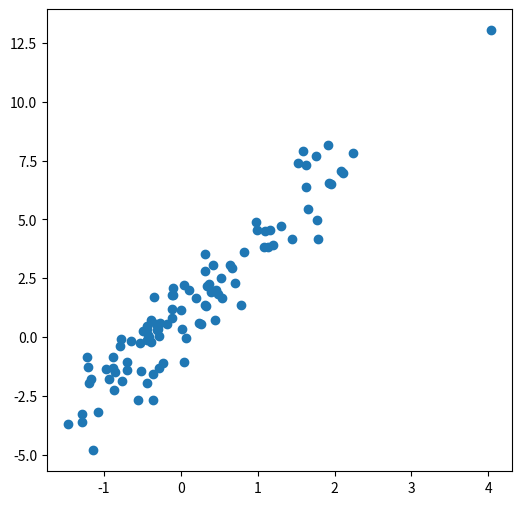

Reproduce this figure in Python.
# Crear 100 números aleatorios que se aproximen a una recta: y = 3*x+1
import numpy as np
import matplotlib.pyplot as plt

aleatorios = np.random.default_rng()

x = aleatorios.normal(size=(10, 10))
y = 3 * x  + aleatorios.normal(size=(10, 10)) + 1

fig, ax = plt.subplots(figsize=(6,6))
# Diagrama de dispersión

ax.scatter(x, y)

plt.show()